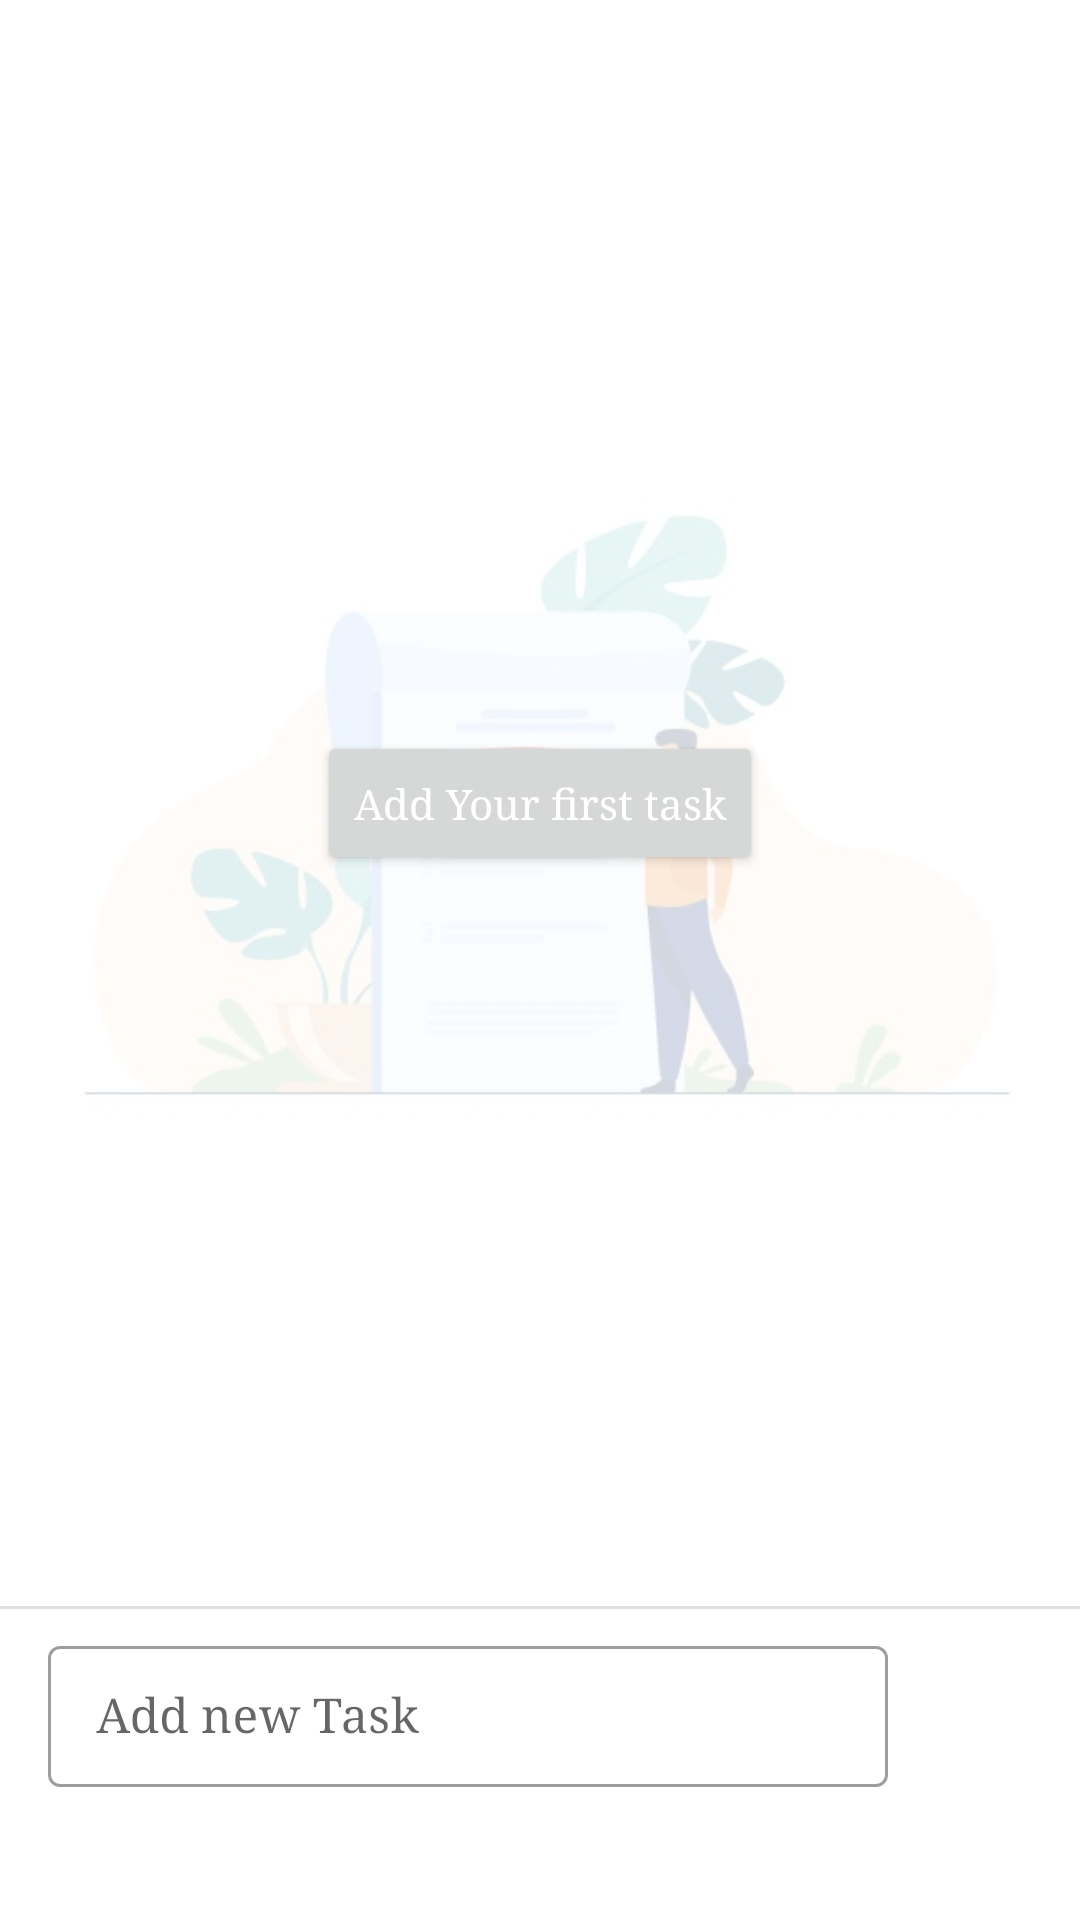

Produce the Android XML layout that renders to this screen, including the resource entries it uses.
<!-- AndroidManifest.xml: application theme Theme.ProjectPlanner -->
<!-- res/layout/fragment_task.xml -->
<?xml version="1.0" encoding="utf-8"?>
<androidx.constraintlayout.widget.ConstraintLayout xmlns:android="http://schemas.android.com/apk/res/android"
    xmlns:app="http://schemas.android.com/apk/res-auto"
    xmlns:tools="http://schemas.android.com/tools"
    android:layout_width="match_parent"
    android:layout_height="match_parent"
    tools:context=".ui.fragments.TaskFragment">

    <ImageView
        android:id="@+id/imageView"
        android:layout_width="0dp"
        android:layout_height="0dp"
        android:alpha="0.2"
        app:layout_constraintBottom_toTopOf="@+id/divider4"
        app:layout_constraintEnd_toEndOf="parent"
        app:layout_constraintHorizontal_bias="0.5"
        app:layout_constraintStart_toStartOf="parent"
        app:layout_constraintTop_toTopOf="parent"
        app:srcCompat="@drawable/task_icon" />


    <androidx.constraintlayout.widget.ConstraintLayout
        android:id="@+id/constraintLayout"
        android:layout_width="0dp"
        android:layout_height="wrap_content"
        android:layout_marginBottom="8dp"
        app:layout_constraintBottom_toBottomOf="parent"
        app:layout_constraintEnd_toEndOf="parent"
        app:layout_constraintStart_toStartOf="parent"
        tools:visibility="visible">

        <ImageButton
            android:id="@+id/addTaskIB"
            android:layout_width="wrap_content"
            android:layout_height="wrap_content"
            android:layout_marginEnd="8dp"
            android:layout_marginBottom="24dp"
            android:layout_weight="1"
            android:backgroundTint="@android:color/transparent"
            android:src="@drawable/ic_baseline_add_circle_outline_24"
            android:visibility="invisible"
            app:layout_constraintBottom_toBottomOf="@+id/etNewTask"
            app:layout_constraintEnd_toEndOf="parent"
            tools:visibility="visible" />

        <com.google.android.material.textfield.TextInputLayout
            android:id="@+id/etNewTask"
            style="@style/Widget.MaterialComponents.TextInputLayout.OutlinedBox.Dense"
            android:layout_width="0dp"
            android:layout_height="wrap_content"
            android:layout_marginStart="16dp"
            android:layout_marginTop="5dp"
            android:layout_marginEnd="8dp"
            android:layout_marginBottom="16dp"
            app:errorEnabled="true"
            app:layout_constraintBottom_toBottomOf="parent"
            app:layout_constraintEnd_toStartOf="@+id/addTaskIB"
            app:layout_constraintHorizontal_bias="0.5"
            app:layout_constraintStart_toStartOf="parent"
            app:layout_constraintTop_toTopOf="parent">

            <com.google.android.material.textfield.TextInputEditText
                android:layout_width="match_parent"
                android:layout_height="wrap_content"
                android:hint="@string/add_new_task"
                android:inputType="textMultiLine|textAutoCorrect|textAutoComplete" />

        </com.google.android.material.textfield.TextInputLayout>

        <TextView
            android:id="@+id/addTaskTV"
            android:layout_width="wrap_content"
            android:layout_height="wrap_content"
            android:text="@string/add_topic"
            android:textSize="8sp"
            android:visibility="invisible"
            app:layout_constraintEnd_toEndOf="@+id/addTaskIB"
            app:layout_constraintStart_toStartOf="@+id/addTaskIB"
            app:layout_constraintTop_toBottomOf="@+id/addTaskIB"
            tools:ignore="SmallSp"
            tools:visibility="visible" />

    </androidx.constraintlayout.widget.ConstraintLayout>

    <View
        android:id="@+id/divider4"
        android:layout_width="match_parent"
        android:layout_height="1dp"
        android:layout_marginBottom="2dp"
        android:background="?android:attr/listDivider"
        app:layout_constraintBottom_toTopOf="@+id/constraintLayout"
        app:layout_constraintEnd_toEndOf="parent"
        app:layout_constraintHorizontal_bias="0.5"
        app:layout_constraintStart_toStartOf="parent" />

    <androidx.recyclerview.widget.RecyclerView
        android:id="@+id/rvProjectTask"
        android:layout_width="match_parent"
        android:layout_height="0dp"
        android:layout_marginTop="2dp"
        android:layout_marginBottom="2dp"
        app:layout_constraintBottom_toTopOf="@+id/divider4"
        app:layout_constraintEnd_toEndOf="parent"
        app:layout_constraintHorizontal_bias="0.0"
        app:layout_constraintStart_toStartOf="parent"
        app:layout_constraintTop_toTopOf="parent" />

    <Button
        android:id="@+id/addFirstTaskBtn"
        android:layout_width="wrap_content"
        android:layout_height="wrap_content"
        android:text="@string/add_your_first_task"
        android:textAllCaps="false"
        android:textColor="@color/white"
        app:layout_constraintBottom_toTopOf="@+id/divider4"
        app:layout_constraintEnd_toEndOf="parent"
        app:layout_constraintHorizontal_bias="0.5"
        app:layout_constraintStart_toStartOf="parent"
        app:layout_constraintTop_toTopOf="parent" />


</androidx.constraintlayout.widget.ConstraintLayout>
<!-- resources referenced by this layout -->
<resources>
  <color name="white">#FFFFFFFF</color>
  <!-- drawable ic_baseline_add_circle_outline_24 (drawable) -->
  <vector xmlns:android="http://schemas.android.com/apk/res/android"
      android:width="24dp"
      android:height="24dp"
      android:viewportWidth="24"
      android:viewportHeight="24"
      >
    <path
        android:fillColor="@color/color_primary"
        android:pathData="M13,7h-2v4L7,11v2h4v4h2v-4h4v-2h-4L13,7zM12,2C6.48,2 2,6.48 2,12s4.48,10 10,10 10,-4.48 10,-10S17.52,2 12,2zM12,20c-4.41,0 -8,-3.59 -8,-8s3.59,-8 8,-8 8,3.59 8,8 -3.59,8 -8,8z"/>
  </vector>
  <!-- drawable task_icon: jpg bitmap (drawable-v24, 18580 bytes) -->
  <string name="add_new_task">Add new Task</string>
  <string name="add_topic">Add topic</string>
  <string name="add_your_first_task">Add Your first task</string>
  <style name="Theme.ProjectPlanner" parent="Theme.MaterialComponents.DayNight.DarkActionBar">
          
          <item name="colorPrimary">@color/color_primary</item>
          <item name="colorPrimaryVariant">@color/color_primary</item>
          <item name="colorOnPrimary">@color/white</item>
          
          <item name="colorSecondary">@color/color_secondary</item>
          <item name="colorSecondaryVariant">@color/color_secondary_variant</item>
          <item name="colorOnSecondary">@color/black</item>
          
          <item name="android:statusBarColor" tools:targetApi="l">?attr/colorPrimaryVariant</item>
          
          <item name="android:textColorPrimary">@color/primary_text_color</item>
          <item name="fontFamily">serif</item>
  
      </style>
  <color name="color_primary">#119A17</color>
  <color name="color_secondary">#FF00D91C</color>
  <color name="color_secondary_variant">#FF00A716</color>
  <color name="black">#FF000000</color>
  <color name="primary_text_color">#212121</color>
</resources>
